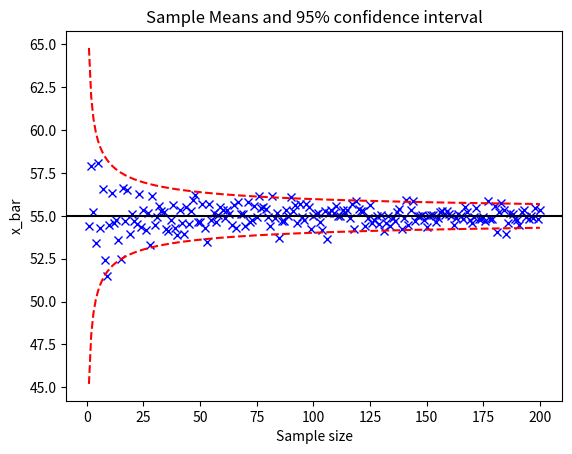

This chart was generated by the following Python code:
import numpy as np
import matplotlib
import matplotlib.pyplot as plt
import random

N = 1500000
u = 55
sigma = 5
n = 200

sample = np.ones([n,1])
X_bar = np.zeros([n,1])
S = np.zeros([n,1])
B = np.random.normal(u,sigma,N)
for k in range(0,n):
    X = B[random.sample(range(N),k+1)]
    X_bar[k] = np.mean(X)
    S[k] = np.std(X,ddof = 1)
    sample[k] = k+1


#PLOT THE CURVES DEFINING THE 95% CONFIDENCE INTERVAL
def ConInterval(u,sigma,n):
    f = u + 1.96*sigma/(np.sqrt(n))
    return f
f = ConInterval(u,sigma,sample)
g = ConInterval(u,-sigma,sample)

# Plotting
plt.plot(sample,X_bar, 'bx')
plt.axhline(u, color='k')
plt.plot(sample,f, 'r--')
plt.plot(sample,g, 'r--')

# Graph labels
plt.title('Sample Means and 95% confidence interval')
plt.xlabel('Sample size')
plt.ylabel('x_bar')
plt.show()
